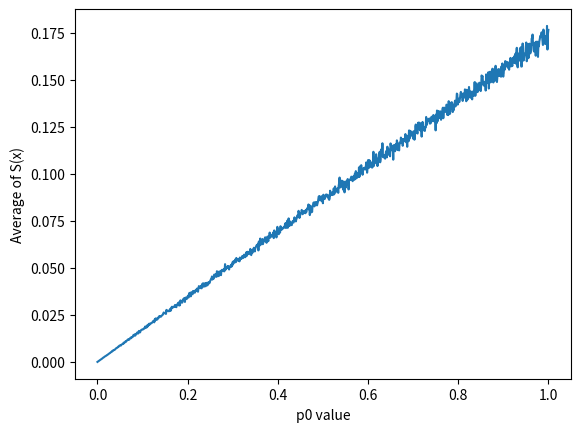

Source code (Python):
""" This file approximates the graph of different p0 values vs the average value of S(x), 
where S(x) = p0 / (1+exp(-(x-mu - stnd))), where x is the input movement radius pulled from a normal distribution, mu is the 
mean of that normal distribution, and stnd is the standard deviation."
"""
# imports
import math
import numpy as np
import pandas as pd
import matplotlib.pyplot as plt
# introduce a truncated normal distribution
from scipy.stats import truncnorm

# change when testing a new distribution
mu = 12
sigma = 5


# the S(x) function, given a particular p0 and input age
def S(p0, x):
    return p0/(1+math.exp(-(x-mu-sigma)))

# computes the average of all values in numTrials used as inputs for S(x)
def average(p0, trials):
    sum = 0
    size = len(trials)
    for num in trials:
        output = S(p0, num)
        sum += output
    # return the average
    return sum / size

def main():
    numVals = 1001
    numP0 = np.linspace(0, 1, numVals)
    averages = np.zeros(numVals)
    # the number of generated values for the ages
    numTrials = 10000
    # get all of the average values
    for i, num in enumerate(numP0):
        trials = np.random.normal(mu, sigma, numTrials)
        #trials = np.random.normal(mu, sigma, numTrials)
        averages[i] = average(num, trials)
    
    # create a pandas dataframe
    df = pd.DataFrame({'p0': numP0, 'Average of S(x)':averages})
    df.to_csv("Approx_p0_vs_S(x)avg)_move_r.csv", index=False)

    plt.plot(numP0, averages, label="Average of S(x) function when applied to movement radius")
    plt.xlabel("p0 value")
    plt.ylabel("Average of S(x)")
    plt.show()

if __name__ == '__main__':
    main()
    


